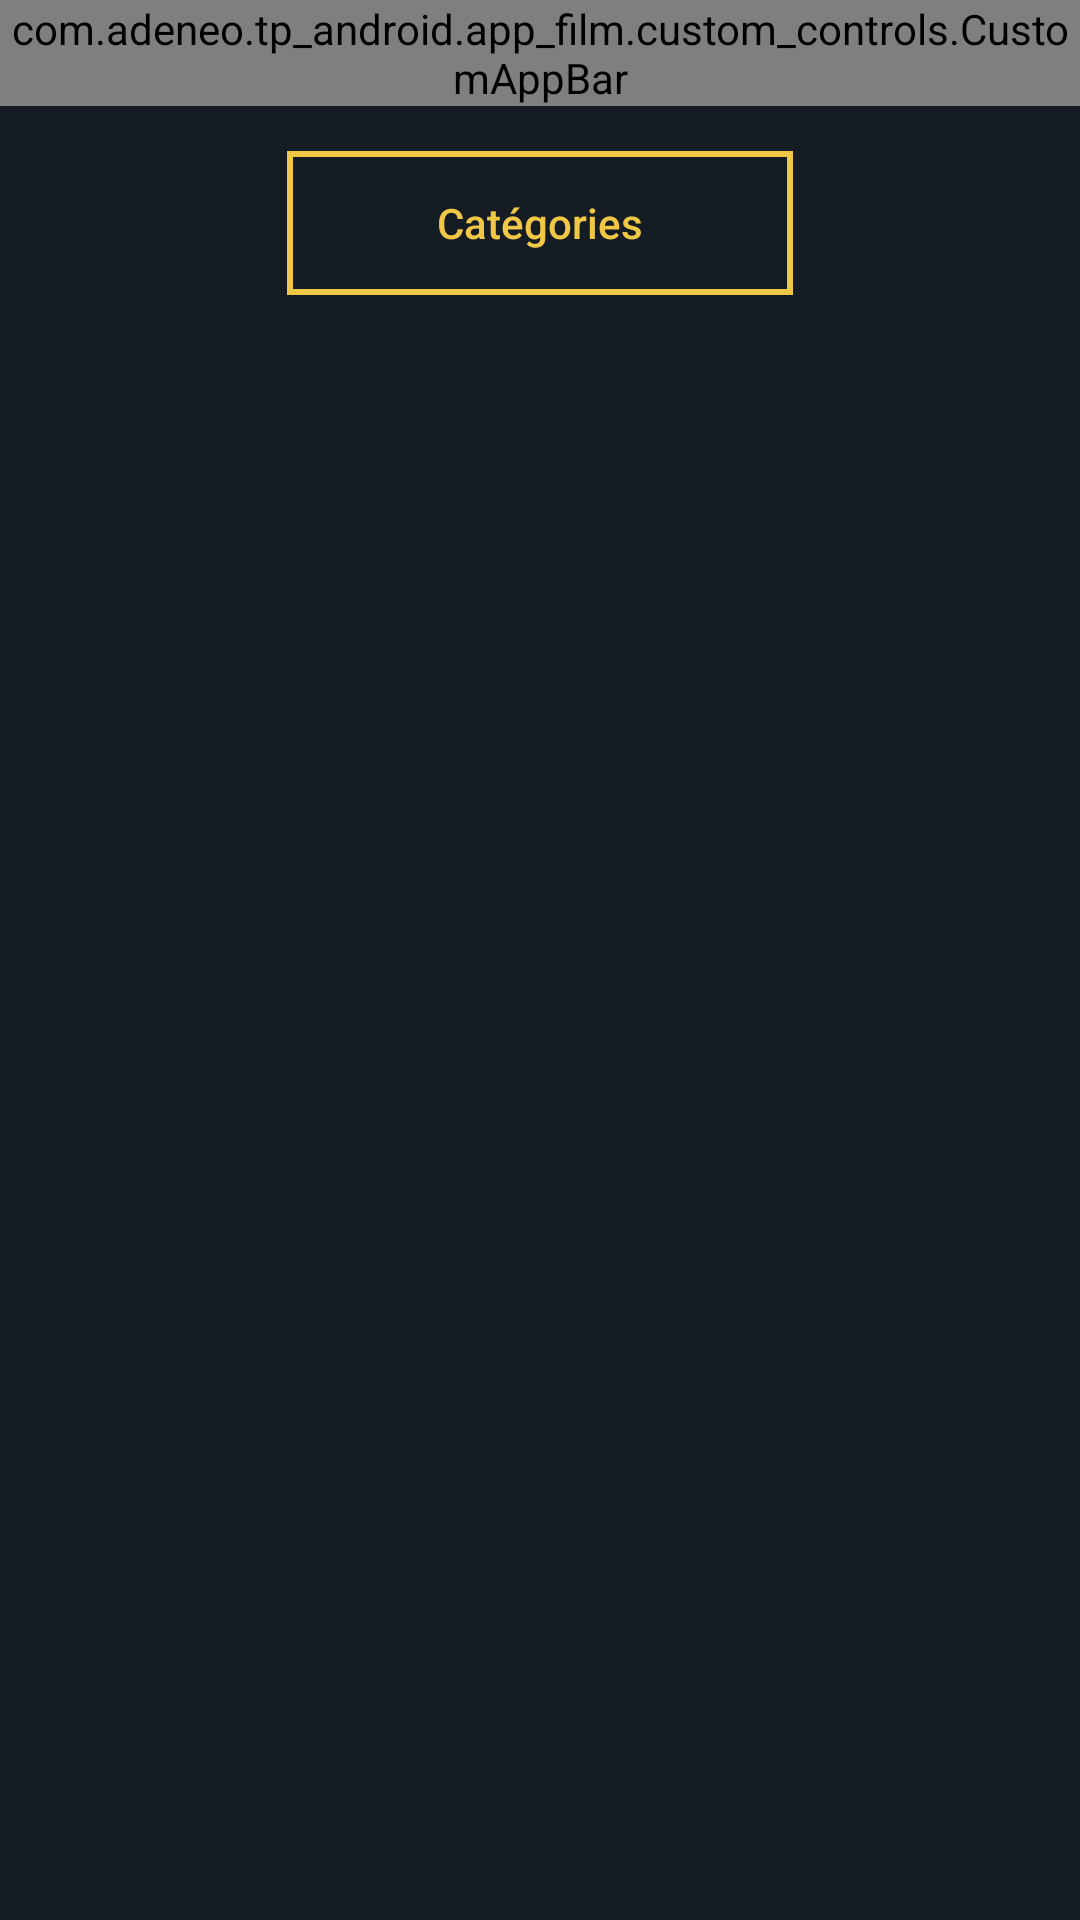

Here is an Android app screen rendered from its layout file. Give the layout XML and the strings, colors and styles it references.
<!-- AndroidManifest.xml: application theme AppTheme -->
<!-- res/layout/activity_movie_list.xml -->
<?xml version="1.0" encoding="utf-8"?>
<LinearLayout
    xmlns:android="http://schemas.android.com/apk/res/android"
    xmlns:app="http://schemas.android.com/apk/res-auto"
    android:layout_width="match_parent"
    android:layout_height="match_parent"
    android:background="@color/colorPrimaryDark"
    android:orientation="vertical">


    <com.adeneo.tp_android.app_film.custom_controls.CustomAppBar
        android:layout_width="match_parent"
        android:layout_height="wrap_content"
        app:textBackButton="@string/btn_backChevron"
        app:textMainTitle="@string/page_title"
        app:mainLayoutColor="@color/colorPrimary"
        >
    </com.adeneo.tp_android.app_film.custom_controls.CustomAppBar>

    <Button
        android:id="@+id/navigation_to_categories_button"
        android:layout_width="wrap_content"
        android:layout_height="wrap_content"
        android:layout_gravity="center"
        android:layout_marginBottom="15dp"
        android:layout_marginTop="15dp"
        android:background="@drawable/categorie_button"
        android:paddingLeft="50dp"

        android:paddingRight="50dp"
        android:text="Catégories"
        android:textColor="@color/colorAccent"
        android:textAllCaps="false"/>

    <android.support.v7.widget.RecyclerView
        android:id="@+id/film_recycler_view"
        android:layout_width="match_parent"
        android:layout_height="match_parent">
    </android.support.v7.widget.RecyclerView>
</LinearLayout>
<!-- resources referenced by this layout -->
<resources>
  <color name="colorAccent">#f1c846</color>
  <color name="colorPrimary">#1f2633</color>
  <color name="colorPrimaryDark">#161c24</color>
  <!-- drawable categorie_button (drawable) -->
  <?xml version="1.0" encoding="utf-8"?>
  <shape xmlns:android="http://schemas.android.com/apk/res/android"
      android:shape="rectangle">
      <corners android:radius="0dp" />
      <stroke android:width="2dp" android:color="@color/colorAccent" />
  </shape>
  <string name="btn_backChevron">Back title</string>
  <string name="page_title">PAGE TITLE</string>
  <style name="AppTheme" parent="Theme.AppCompat.Light.NoActionBar">
          
          <item name="colorPrimary">@color/colorPrimary</item>
          <item name="colorPrimaryDark">@color/colorPrimaryDark</item>
          <item name="colorAccent">@color/colorAccent</item>
          <item name="colorControlActivated">@color/white</item>
          <item name="colorControlHighlight">@color/white</item>
  
  
      </style>
  <color name="white">#ffffff</color>
</resources>
